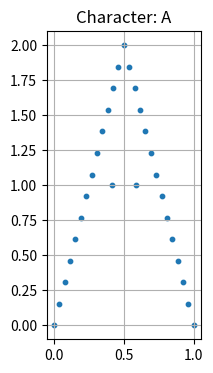
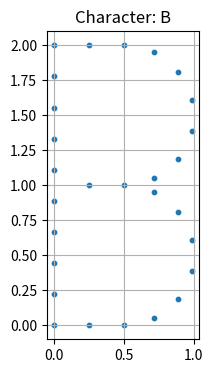
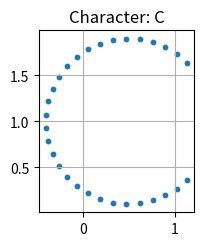
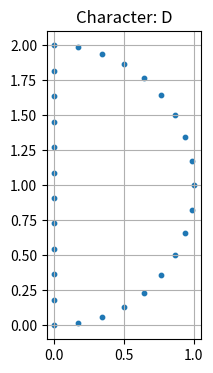
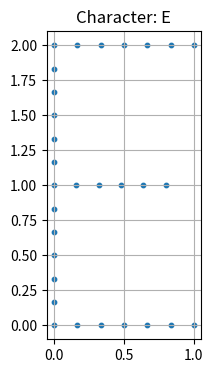
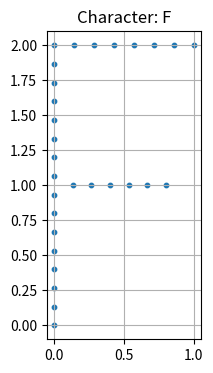
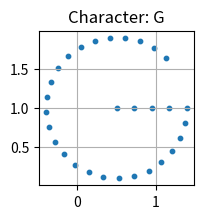
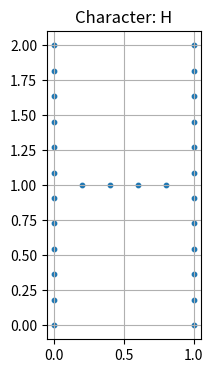
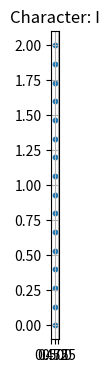
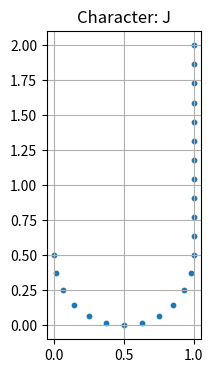
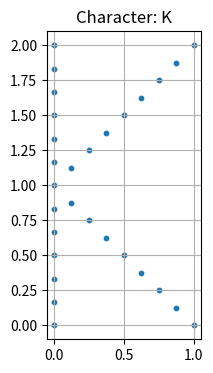
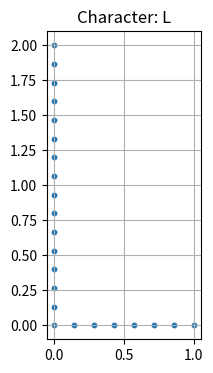
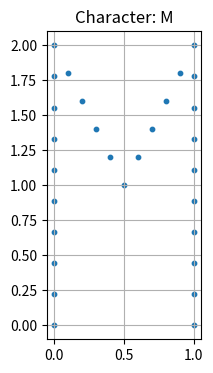
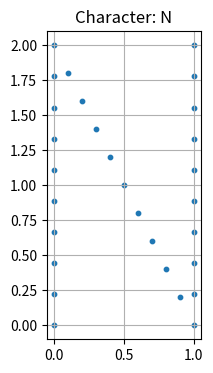
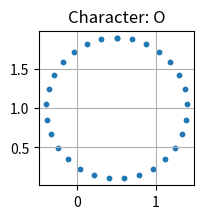
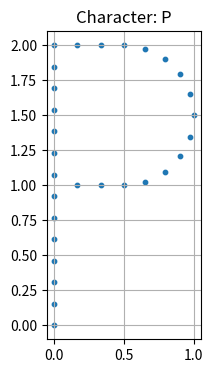

Source code (Python) for these figures, in order:
from dataclasses import dataclass
from typing import List, Union, Dict
import numpy as np
import matplotlib
import math

@dataclass
class Line:
    start: tuple  # (x, y)
    end: tuple    # (x, y)
    overlap_start: bool
    overlap_end: bool
    def get_length(self):
        return math.sqrt((self.start[0] - self.end[0])**2 + (self.start[1] - self.end[1])**2)


@dataclass
class PartialCircle:
    center: tuple       # (x, y)
    radius: float
    start_angle: float  # radians, 0 is up along y-axis
    end_angle: float    # radians, rotates clockwise
    overlap_start: bool
    overlap_end: bool
    def get_length(self) -> float:
        angle_diff = abs(self.end_angle - self.start_angle)
        if self.end_angle < self.start_angle:
            angle_diff = math.pi * 2 - angle_diff
        return self.radius * angle_diff

Shape = Union[Line, PartialCircle]
BoxChar = List[Shape]
BoxFont = Dict[str, BoxChar]

def create_letter_A() -> BoxChar:
    return [
        Line((0, 0), (0.5, 2), False, False),
        Line((1, 0), (0.5, 2), False, True),
        Line((0.25, 1), (0.75, 1), True, True),
    ]

def create_letter_B() -> BoxChar:
    return [
        Line((0, 0), (0, 2), False, False),
        Line((0, 0), (0.5, 0), True, False),
        Line((0, 1), (0.5, 1), True, False),
        Line((0, 2), (0.5, 2), True, False),
        PartialCircle((0.5, 1.5), 0.5, 0, math.pi, True, True),
        PartialCircle((0.5, 0.5), 0.5, 0, math.pi, True, True),
    ]

def create_letter_C() -> BoxChar:
    return [
        PartialCircle((0.5, 1), 0.9, math.radians(135), math.radians(45), False, False)
    ]

def create_letter_D() -> BoxChar:
    return [
        Line((0, 0), (0, 2), False, False),
        PartialCircle((0, 1), 1.0, 0, math.pi, True, True),
    ]

def create_letter_E() -> BoxChar:
    return [
        Line((0, 0), (0, 2), False, False),
        Line((0, 2), (1, 2), True, False),
        Line((0, 1), (0.8, 1), True, False),
        Line((0, 0), (1, 0), True, False),
    ]

def create_letter_F() -> BoxChar:
    return [
        Line((0, 0), (0, 2), False, False),
        Line((0, 2), (1, 2), True, False),
        Line((0, 1), (0.8, 1), True, False),
    ]

def create_letter_G() -> BoxChar:
    return [
        PartialCircle((0.5, 1), 0.9, math.radians(90), math.radians(45), False, False),
        Line((0.5, 1), (1.4, 1), False, True),
    ]

def create_letter_H() -> BoxChar:
    return [
        Line((0, 0), (0, 2), False, False),
        Line((1, 0), (1, 2), False, False),
        Line((0, 1), (1, 1), True, True),
    ]

def create_letter_I() -> BoxChar:
    return [
        Line((0.5, 0), (0.5, 2), False, False),
    ]

def create_letter_J() -> BoxChar:
    return [
        Line((1, 2), (1, 0.5), False, False),
        PartialCircle((0.5, 0.5), 0.5, math.radians(90), math.radians(270), False, True),
    ]

def create_letter_K() -> BoxChar:
    return [
        Line((0, 0), (0, 2), False, False),
        Line((0, 1), (1, 2), True, False),
        Line((0, 1), (1, 0), True, False),
    ]

def create_letter_L() -> BoxChar:
    return [
        Line((0, 2), (0, 0), False, False),
        Line((0, 0), (1, 0), True, False),
    ]

def create_letter_M() -> BoxChar:
    return [
        Line((0, 0), (0, 2), False, False),
        Line((0, 2), (0.5, 1), True, False),
        Line((0.5, 1), (1, 2), True, True),
        Line((1, 2), (1, 0), False, False),
    ]

def create_letter_N() -> BoxChar:
    return [
        Line((0, 0), (0, 2), False, False),
        Line((0, 2), (1, 0), True, True),
        Line((1, 0), (1, 2), False, False),
    ]

def create_letter_O() -> BoxChar:
    return [
        PartialCircle((0.5, 1), 0.9, 0, math.pi * 2, False, False),
    ]

def create_letter_P() -> BoxChar:
    return [
        Line((0, 0), (0, 2), False, False),
        Line((0, 1), (0.5, 1), True, True),
        Line((0, 2), (0.5, 2), True, True),
        PartialCircle((0.5, 1.5), 0.5, 0, math.pi, False, False),
    ]

def create_letter_Q() -> BoxChar:
    return [
        PartialCircle((0.5, 1), 0.9, 0, math.pi * 2, False, False),
        Line((0.5, 1), (1, 0), True, False),
    ]

def create_letter_R() -> BoxChar:
    return [
        Line((0, 0), (0, 2), False, False),
        Line((0, 1), (0.5, 1), True, True),
        Line((0, 2), (0.5, 2), True, True),
        PartialCircle((0.5, 1.5), 0.5, 0, math.pi, False, False),
        Line((0.5, 1), (1, 0), True, False),
    ]

def create_letter_S() -> BoxChar:
    return [
        PartialCircle((0.5, 1.5), 0.5, math.pi, math.radians(50), True, False),
        PartialCircle((0.5, 0.5), 0.5, 0, math.radians(230), False, False),
    ]

def create_letter_T() -> BoxChar:
    return [
        Line((0.5, 0), (0.5, 2), False, False),
        Line((0, 2), (1, 2), False, False),
    ]

def create_letter_U() -> BoxChar:
    return [
        Line((0, 2), (0, 0.5), False, False),
        Line((1, 2), (1, 0.5), False, False),
        PartialCircle((0.5, 0.5), 0.5, math.radians(90), math.radians(270), True, True),
    ]

def create_letter_V() -> BoxChar:
    return [
        Line((0, 2), (0.5, 0), False, False),
        Line((1, 2), (0.5, 0), False, True),
    ]

def create_letter_W() -> BoxChar:
    return [
        Line((0, 2), (0.25, 0), False, False),
        Line((0.25, 0), (0.5, 1), True, False),
        Line((0.5, 1), (0.75, 0), True, True),
        Line((0.75, 0), (1, 2), False, False),
    ]

def create_letter_X() -> BoxChar:
    return [
        Line((0, 0), (0.5, 1), False, True),
        Line((0, 2), (0.5, 1), False, True),
        Line((1, 0), (0.5, 1), False, True),
        Line((1, 2), (0.5, 1), False, False),
    ]

def create_letter_Y() -> BoxChar:
    return [
        Line((0, 2), (0.5, 1), False, True),
        Line((1, 2), (0.5, 1), False, True),
        Line((0.5, 1), (0.5, 0), False, False),
    ]

def create_letter_Z() -> BoxChar:
    return [
        Line((0, 2), (1, 2), False, False),
        Line((1, 2), (0, 0), True, True),
        Line((0, 0), (1, 0), False, False),
    ]

def create_font() -> BoxFont:
    return {
        "A": create_letter_A(),
        "B": create_letter_B(),
        "C": create_letter_C(),
        "D": create_letter_D(),
        "E": create_letter_E(),
        "F": create_letter_F(),
        "G": create_letter_G(),
        "H": create_letter_H(),
        "I": create_letter_I(),
        "J": create_letter_J(),
        "K": create_letter_K(),
        "L": create_letter_L(),
        "M": create_letter_M(),
        "N": create_letter_N(),
        "O": create_letter_O(),
        "P": create_letter_P(),
        "Q": create_letter_Q(),
        "R": create_letter_R(),
        "S": create_letter_S(),
        "T": create_letter_T(),
        "U": create_letter_U(),
        "V": create_letter_V(),
        "W": create_letter_W(),
        "X": create_letter_X(),
        "Y": create_letter_Y(),
        "Z": create_letter_Z(),
    }

box_font = create_font()

def interpolate_line(line: Line, num_points: int) -> List[tuple]:
    """Interpolate evenly spaced points along a line."""
    x0, y0 = line.start
    x1, y1 = line.end

    # Adjust number of points if overlap at ends
    n = num_points
    points = [(x0 + (x1 - x0) * t, y0 + (y1 - y0) * t) for t in np.linspace(0, 1, n)]
    if line.overlap_start:
        points = points[1:]
    if line.overlap_end:
        points = points[:-1]
    return points

def interpolate_partial_circle(arc: PartialCircle, num_points: int) -> List[tuple]:
    """Interpolate evenly spaced points along a clockwise arc."""
    cx, cy = arc.center
    start_angle = arc.start_angle % (2 * math.pi)
    end_angle = arc.end_angle % (2 * math.pi)

    # special case for full circle
    if arc.end_angle == math.pi * 2 and arc.start_angle == 0:
        angle = math.pi * 2
    else:
    # Compute total angle traversed clockwise
        angle = (end_angle - start_angle) % (2 * math.pi)


    
    # Adjust number of points if overlap at ends
    n = num_points
    angles = [end_angle - angle * t for t in np.linspace(0, 1, n)]
    
    points = [(cx + arc.radius * math.sin(a), cy + arc.radius * math.cos(a)) for a in angles]

    if arc.overlap_start:
        points = points[1:]
    if arc.overlap_end:
        points = points[:-1]
    return points

def get_character_points(char: str, points_per_char: int = 30) -> List[tuple]:
    """Get evenly distributed points for a character, excluding overlap points."""
    shapes = box_font.get(char.upper(), [])
    all_lenghts = []
    for shape in shapes:
        if isinstance(shape, (Line, PartialCircle)):
            all_lenghts.append(shape.get_length())
    total_length = sum(all_lenghts)
    min_gap = 0.125
    point_count = min(total_length / min_gap, points_per_char)
    all_points = []
    for shape, lenght in zip(shapes, all_lenghts):
        points_for_shape = math.ceil(point_count * (lenght / total_length))
        if isinstance(shape, Line):
            all_points.extend(interpolate_line(shape, points_for_shape))
        elif isinstance(shape, PartialCircle):
            all_points.extend(interpolate_partial_circle(shape, points_for_shape))
    return all_points


def main():
    # Main function for testing
    import matplotlib.pyplot as plt
    import numpy as np

    def plot_character(char, points_per_char=30):
        points = get_character_points(char, points_per_char)
        x_vals, y_vals = zip(*points)
        plt.figure(figsize=(2, 4))
        plt.scatter(x_vals, y_vals, s=10)
        plt.title(f"Character: {char}")
        plt.gca().set_aspect('equal')
        plt.grid(True)
        plt.show()
    for c in box_font.keys():
        plot_character(c)

if __name__ == "__main__":
    main()